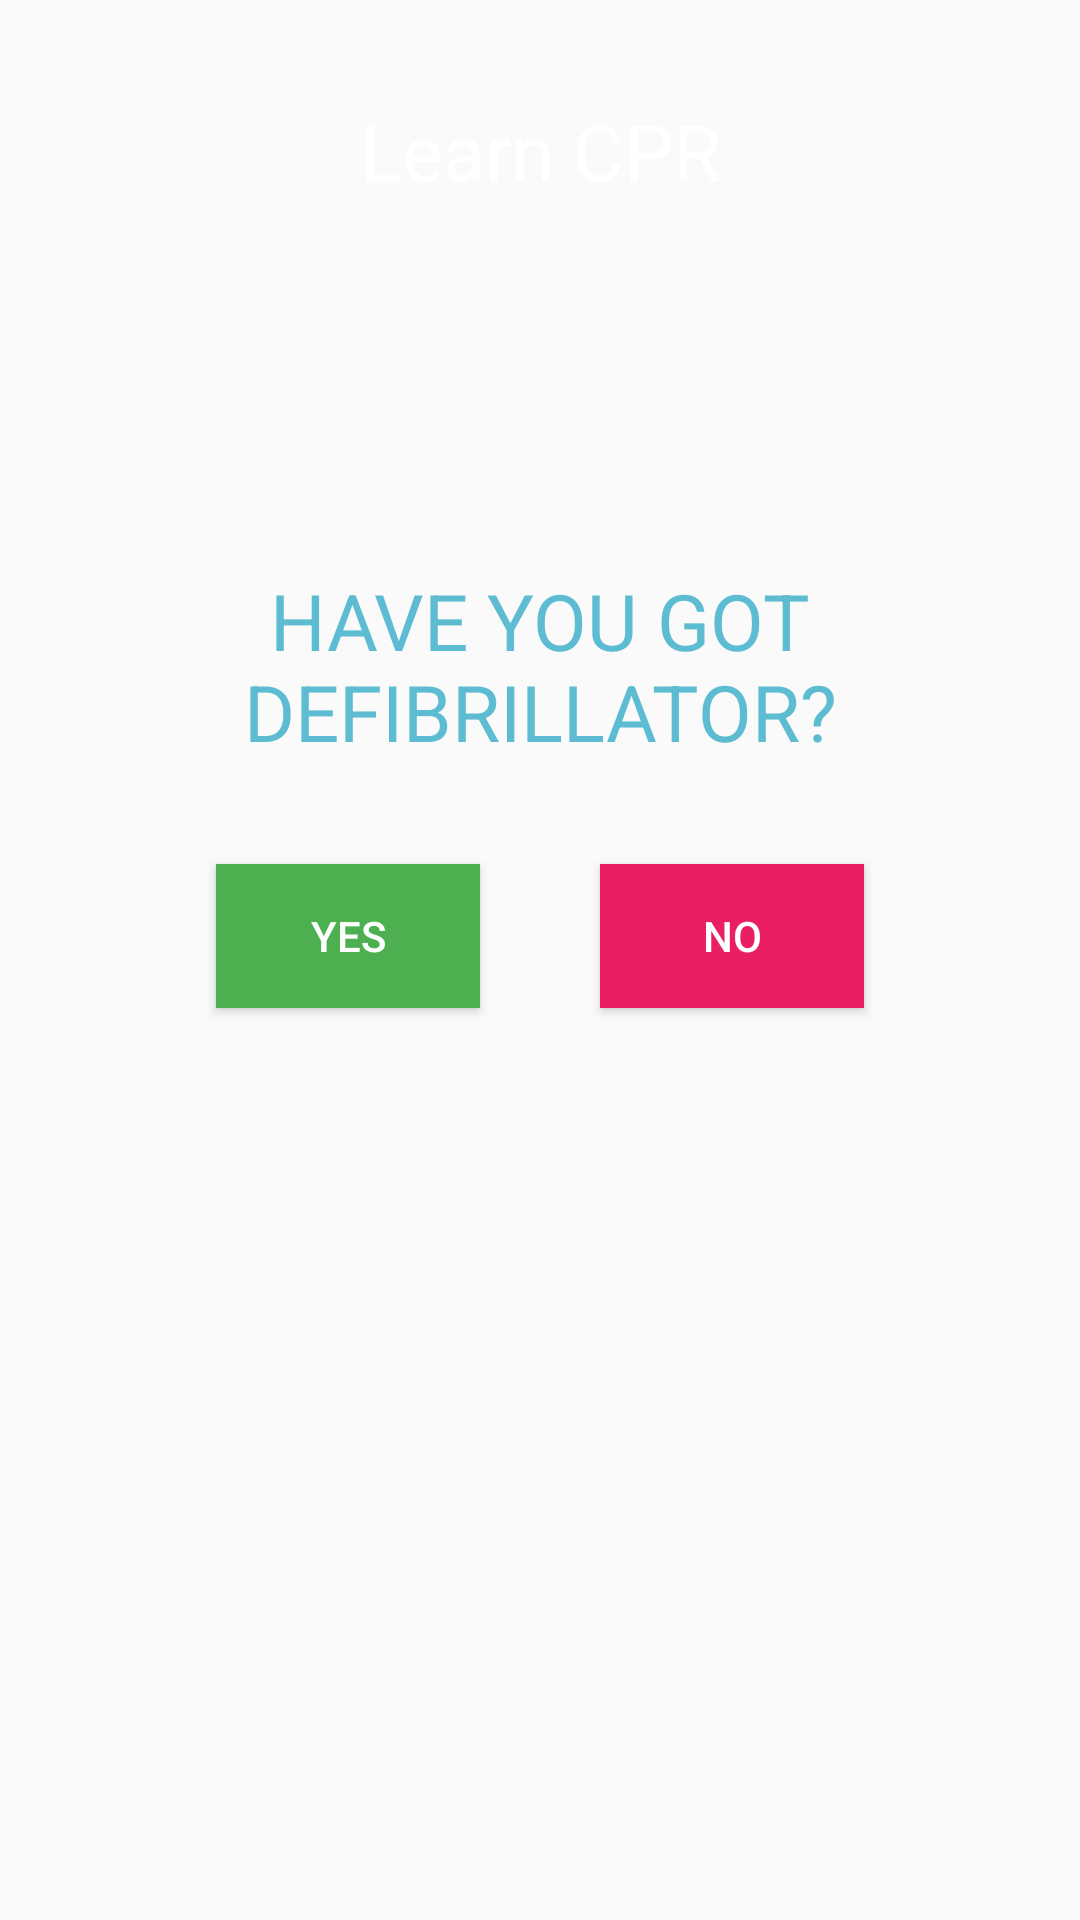

This screen was rendered from an Android layout file. Write that file and the resources it references.
<!-- AndroidManifest.xml: application theme BlueHeader -->
<!-- res/layout/fragment_cpr.xml -->
<?xml version="1.0" encoding="utf-8"?>
<androidx.constraintlayout.widget.ConstraintLayout xmlns:android="http://schemas.android.com/apk/res/android"
    xmlns:app="http://schemas.android.com/apk/res-auto"
    xmlns:tools="http://schemas.android.com/tools"
    android:layout_width="match_parent"
    android:layout_height="match_parent"
    android:id="@+id/constraintLayout">


    <ImageView
        android:id="@+id/imageView"
        android:layout_width="match_parent"
        android:layout_height="100dp"
        app:layout_constraintTop_toTopOf="parent"
        app:srcCompat="@color/colorHeader"
        tools:layout_editor_absoluteX="144dp" />

    <TextView
        android:id="@+id/textView"
        android:layout_width="wrap_content"
        android:layout_height="wrap_content"
        android:text="Learn CPR"
        android:textColor="#FFFFFF"
        android:textSize="26sp"
        app:layout_constraintBottom_toBottomOf="@+id/imageView"
        app:layout_constraintEnd_toEndOf="@+id/imageView"
        app:layout_constraintHorizontal_bias="0.5"
        app:layout_constraintStart_toStartOf="parent"
        app:layout_constraintTop_toTopOf="@+id/imageView"
        app:layout_constraintVertical_bias="0.5" />

    <TextView
        android:id="@+id/textHaveYouGot"
        android:layout_width="wrap_content"
        android:layout_height="wrap_content"
        android:ems="10"
        android:gravity="center"
        android:text="HAVE YOU GOT DEFIBRILLATOR?"
        android:textColor="@color/colorHeader"
        android:textSize="26sp"
        app:layout_constraintBottom_toBottomOf="parent"
        app:layout_constraintEnd_toEndOf="parent"
        app:layout_constraintStart_toStartOf="parent"
        app:layout_constraintTop_toBottomOf="@+id/imageView"
        app:layout_constraintVertical_bias="0.188" />

    <LinearLayout
        android:id="@+id/linearLayout"
        android:layout_width="wrap_content"
        android:layout_height="wrap_content"
        android:visibility="visible"
        android:layout_marginBottom="284dp"
        app:layout_constraintBottom_toBottomOf="parent"
        app:layout_constraintEnd_toEndOf="parent"
        app:layout_constraintStart_toStartOf="parent"
        app:layout_constraintTop_toBottomOf="@+id/textHaveYouGot"
        app:layout_constraintVertical_bias="1.0">

        <Button
            android:id="@+id/buttonYes"
            android:layout_width="wrap_content"
            android:layout_height="wrap_content"
            android:layout_margin="20dp"
            android:background="@color/colorGreen"
            android:text="YES"
            android:textColor="#FFFFFF"
            tools:layout_editor_absoluteX="63dp"
            tools:layout_editor_absoluteY="361dp" />

        <Button
            android:id="@+id/buttonNo"
            android:layout_width="wrap_content"
            android:layout_height="wrap_content"
            android:layout_margin="20dp"
            android:background="@color/colorPink"
            android:text="NO"
            android:textColor="#FFFFFF"
            tools:layout_editor_absoluteX="63dp"
            tools:layout_editor_absoluteY="361dp" />
    </LinearLayout>

    <ImageView
        android:id="@+id/cprImageView"
        android:layout_width="wrap_content"
        android:layout_height="wrap_content"
        android:visibility="invisible"
        app:layout_constraintBottom_toTopOf="@+id/nextButton"
        app:layout_constraintEnd_toEndOf="parent"
        app:layout_constraintHorizontal_bias="0.49"
        app:layout_constraintStart_toStartOf="parent"
        app:layout_constraintTop_toBottomOf="@+id/imageView"
        app:srcCompat="@drawable/colorSignUpWhite" />

    <Button
        android:id="@+id/nextButton"
        android:layout_width="wrap_content"
        android:layout_height="wrap_content"
        android:layout_marginBottom="16dp"
        android:background="@drawable/roundedcornerpink"
        android:drawableTop="@drawable/ic_chevron_right_white_24dp"
        android:text="Next"
        android:textColor="@color/colorWhite"
        android:visibility="invisible"
        app:layout_constraintBottom_toBottomOf="parent"
        app:layout_constraintEnd_toEndOf="parent"
        app:layout_constraintHorizontal_bias="0.498"
        app:layout_constraintStart_toStartOf="parent"
        app:layout_constraintTop_toBottomOf="@+id/imageView"
        app:layout_constraintVertical_bias="0.806" />

    <ImageButton
        android:id="@+id/playVideoButton"
        android:layout_width="wrap_content"
        android:layout_height="wrap_content"
        android:visibility="invisible"
        android:background="@drawable/roundedcornerblack"
        app:layout_constraintBottom_toTopOf="@+id/nextButton"
        app:layout_constraintEnd_toEndOf="parent"
        app:layout_constraintHorizontal_bias="0.955"
        app:layout_constraintStart_toStartOf="parent"
        app:layout_constraintTop_toBottomOf="@id/cprImageView"
        app:layout_constraintVertical_bias="0.735"
        app:srcCompat="@drawable/ic_play_arrow_white_48dp" />

    <VideoView
        android:id="@+id/videoView"
        android:layout_width="640px"
        android:layout_height="360px"
        android:layout_marginTop="232dp"
        android:visibility="invisible"
        app:layout_constraintBottom_toBottomOf="parent"
        app:layout_constraintEnd_toEndOf="parent"
        app:layout_constraintHorizontal_bias="0.497"
        app:layout_constraintStart_toStartOf="parent"
        app:layout_constraintTop_toBottomOf="@+id/imageView"
        app:layout_constraintVertical_bias="0.0" />


</androidx.constraintlayout.widget.ConstraintLayout>
<!-- resources referenced by this layout -->
<resources>
  <color name="colorGreen">#4caf50</color>
  <color name="colorHeader">#5DBCD2</color>
  <color name="colorPink">#e91e63</color>
  <color name="colorWhite">#FFFFFF</color>
  <!-- drawable roundedcornerpink (drawable) -->
  <?xml version="1.0" encoding="utf-8"?>
  <shape xmlns:android="http://schemas.android.com/apk/res/android">
      <solid android:color="@color/colorPink" />
      <corners android:radius="30dp" />
  </shape>
  <style name="BlueHeader" parent="AppTheme.NoActionBar">
          <item name="colorPrimaryDark">@color/colorHeader</item>
      </style>
  <style name="AppTheme.NoActionBar">
          <item name="windowActionBar">false</item>
          <item name="windowNoTitle">true</item>
      </style>
</resources>
